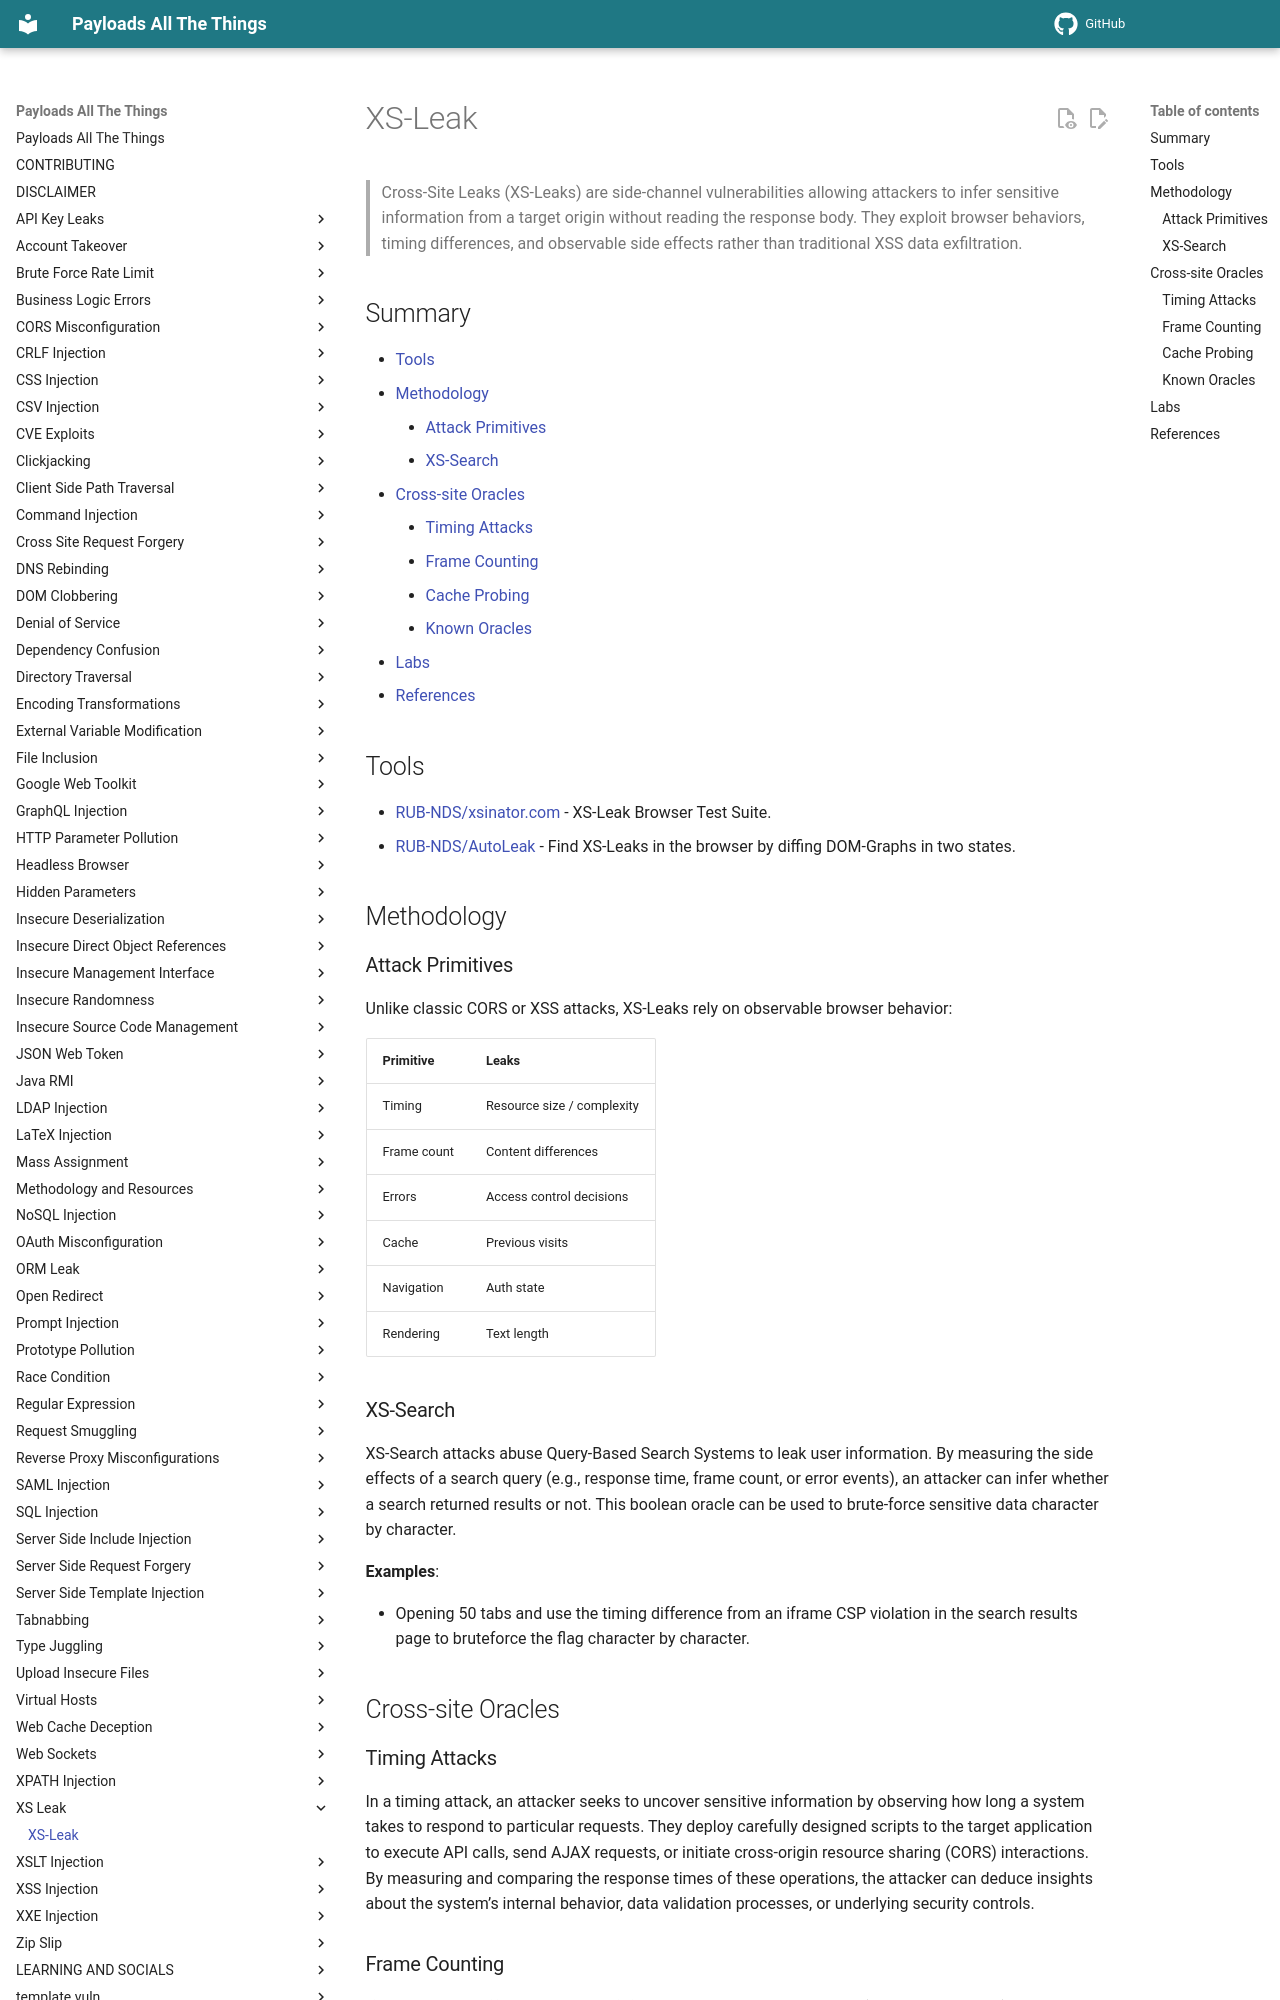

repository: swisskyrepo/PayloadsAllTheThings · page: XS-Leak/index.html · generator: mkdocs

# XS-Leak

> Cross-Site Leaks (XS-Leaks) are side-channel vulnerabilities allowing attackers to infer sensitive information from a target origin without reading the response body. They exploit browser behaviors, timing differences, and observable side effects rather than traditional XSS data exfiltration.

## Summary

* [Tools](#tools)
* [Methodology](#methodology)
    * [Attack Primitives](#attack-primitives)
    * [XS-Search](#xs-search)
* [Cross-site Oracles](#cross-site-oracles)
    * [Timing Attacks](#timing-attacks)
    * [Frame Counting](#frame-counting)
    * [Cache Probing](#cache-probing)
    * [Known Oracles](#known-oracles)
* [Labs](#labs)
* [References](#references)

## Tools

* [RUB-NDS/xsinator.com](https://github.com/RUB-NDS/xsinator.com) - XS-Leak Browser Test Suite.
* [RUB-NDS/AutoLeak](https://github.com/RUB-NDS/AutoLeak) - Find XS-Leaks in the browser by diffing DOM-Graphs in two states.

## Methodology

### Attack Primitives

Unlike classic CORS or XSS attacks, XS-Leaks rely on observable browser behavior:

| Primitive   | Leaks                      |
| ----------- | -------------------------- |
| Timing      | Resource size / complexity |
| Frame count | Content differences        |
| Errors      | Access control decisions   |
| Cache       | Previous visits            |
| Navigation  | Auth state                 |
| Rendering   | Text length                |

### XS-Search

XS-Search attacks abuse Query-Based Search Systems to leak user information. By measuring the side effects of a search query (e.g., response time, frame count, or error events), an attacker can infer whether a search returned results or not. This boolean oracle can be used to brute-force sensitive data character by character.

**Examples**:

* Opening 50 tabs and use the timing difference from an iframe CSP violation in the search results page to bruteforce the flag character by character.

## Cross-site Oracles

### Timing Attacks

In a timing attack, an attacker seeks to uncover sensitive information by observing how long a system takes to respond to particular requests. They deploy carefully designed scripts to the target application to execute API calls, send AJAX requests, or initiate cross-origin resource sharing (CORS) interactions. By measuring and comparing the response times of these operations, the attacker can deduce insights about the system’s internal behavior, data validation processes, or underlying security controls.

### Frame Counting

If a page loads different numbers of iframes based on the user's state (e.g., search results), an attacker can count them to infer data.

```js
// Get a reference to the window
var win = window.open('https://example.org');

// Wait for the page to load
setTimeout(() => {
  // Read the number of iframes loaded
  console.log("%d iframes detected", win.length);
}, 2000);
```

### Cache Probing

In a cache probing attack, a malicious website attempts to determine whether a specific resource from a target site is already stored in the victim’s browser cache. The attacker causes the browser to request a resource (for example, an image, script, or endpoint) that may only be cached if the user is authenticated or has previously visited a particular page. By measuring how quickly the resource loads, or by observing differences in behavior between a cached and non-cached response, the attacker can infer sensitive information.
